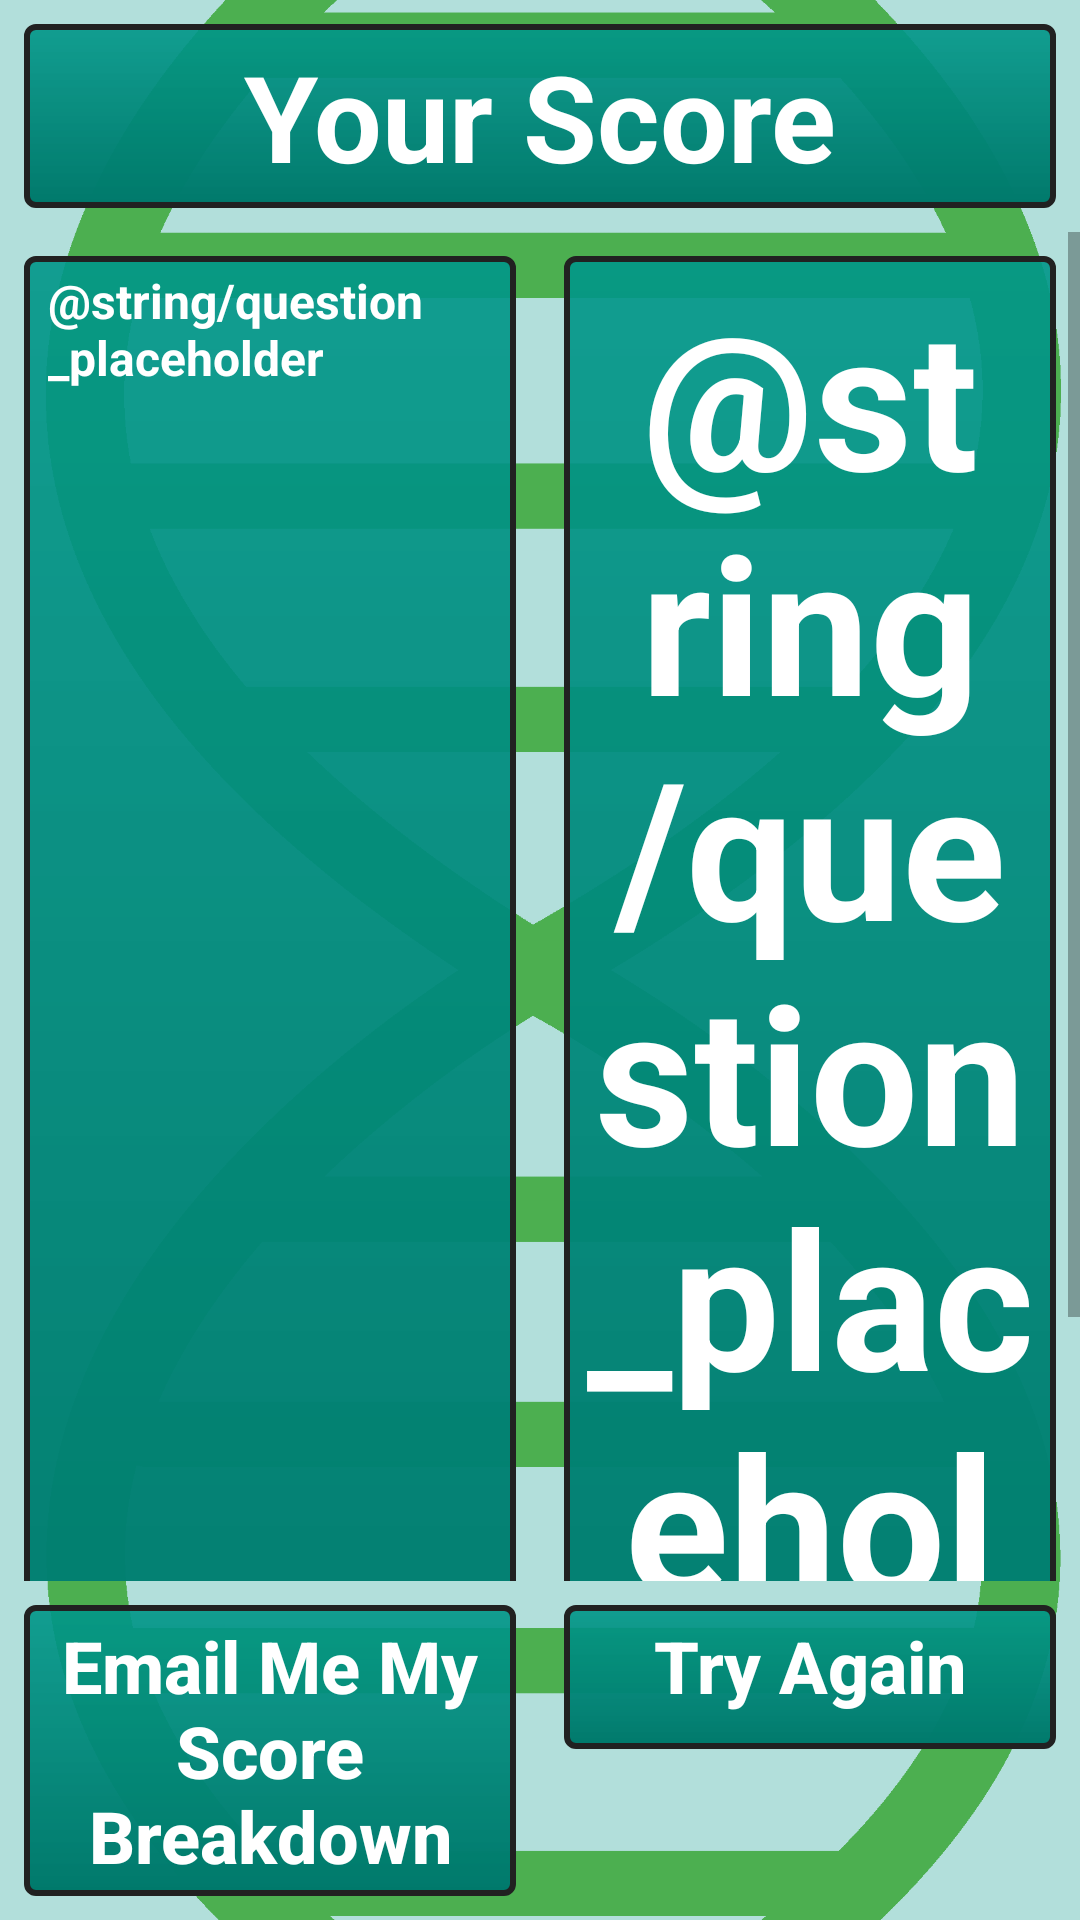

Produce the Android XML layout that renders to this screen, including the resource entries it uses.
<!-- AndroidManifest.xml: application theme AppTheme -->
<!-- res/layout/final_layout_landscape.xml -->
<?xml version="1.0" encoding="utf-8"?>
<RelativeLayout xmlns:android="http://schemas.android.com/apk/res/android"
    android:layout_width="match_parent"
    android:layout_height="match_parent"
    xmlns:tools="http://schemas.android.com/tools">

    
    <ImageView
        style="@style/background_image"
        tools:ignore="ContentDescription"/>

    
    <TextView
        android:id="@+id/final_header"
        android:layout_width="match_parent"
        android:layout_height="wrap_content"
        android:layout_margin="8dp"
        android:padding="4dp"
        android:gravity="center_horizontal"
        android:background="@drawable/dark_primary_gradient"
        android:textColor="@color/iconText"
        android:textSize="40sp"
        android:textStyle="bold"
        android:text="@string/final_header"/>

    
    <ScrollView
        android:layout_width="match_parent"
        android:layout_height="match_parent"
        android:layout_below="@id/final_header"
        android:layout_above="@id/button_group">

        <LinearLayout
            android:layout_width="match_parent"
            android:layout_height="wrap_content"
            android:orientation="horizontal">

            
            <TextView
                android:id="@+id/score_summary_text_view"
                android:layout_width="0dp"
                android:layout_weight="1"
                android:layout_height="match_parent"
                android:layout_margin="8dp"
                android:paddingBottom="4dp"
                android:paddingTop="4dp"
                android:paddingStart="8dp"
                android:paddingEnd="4dp"
                android:gravity="start"
                android:background="@drawable/dark_primary_gradient"
                android:textColor="@color/iconText"
                android:textSize="16sp"
                android:textStyle="bold"
                android:text="@string/question_placeholder"/>

            
            <TextView
                android:id="@+id/percent_correct_text_view"
                android:layout_width="0dp"
                android:layout_weight="1"
                android:layout_height="match_parent"
                android:layout_margin="8dp"
                android:padding="4dp"
                android:gravity="center"
                android:background="@drawable/dark_primary_gradient"
                android:textColor="@color/iconText"
                android:textSize="64sp"
                android:textStyle="bold"
                android:text="@string/question_placeholder"/>

        </LinearLayout>

    </ScrollView>

    
    <LinearLayout
        android:id="@+id/button_group"
        android:layout_width="match_parent"
        android:layout_height="wrap_content"
        android:orientation="horizontal"
        android:layout_alignParentBottom="true">

        <Button
            android:id="@+id/email_me"
            style="@style/button"
            android:layout_width="0dp"
            android:layout_weight="1"
            android:text="@string/email_me"
            android:onClick="emailUserScoreBreakdown"/>

        <Button
            android:id="@+id/try_again"
            style="@style/button"
            android:layout_width="0dp"
            android:layout_weight="1"
            android:text="@string/try_again"
            android:onClick="resetQuiz"/>

    </LinearLayout>

</RelativeLayout>
<!-- resources referenced by this layout -->
<resources>
  <color name="iconText">#FFFFFF</color>
  <!-- drawable dark_primary_gradient (drawable) -->
  <?xml version="1.0" encoding="utf-8"?>
  <shape xmlns:android="http://schemas.android.com/apk/res/android"
      android:shape="rectangle">
      <gradient
          android:startColor="@color/colorPrimaryTransparent"
          android:endColor="@color/colorPrimaryDark"
          android:angle="-90"
          android:type="linear"/>
  
      <stroke android:width="2dip" android:color="@color/primaryText"/>
  
      <corners
          android:bottomRightRadius="3dp"
          android:bottomLeftRadius="3dp"
          android:topLeftRadius="3dp"
          android:topRightRadius="3dp"/>
  
  </shape>
  <string name="email_me">Email Me My Score Breakdown</string>
  <string name="final_header">Your Score</string>
  <string name="try_again">Try Again</string>
  <style name="background_image">
          <item name="android:layout_width">match_parent</item>
          <item name="android:layout_height">match_parent</item>
          <item name="android:scaleType">centerCrop</item>
          <item name="android:src">@drawable/dna_helix</item>
      </style>
  <style name="button">
          <item name="android:layout_width">match_parent</item>
          <item name="android:layout_height">wrap_content</item>
          <item name="android:layout_margin">8dp</item>
          <item name="android:textAllCaps">false</item>
          <item name="android:textSize">24sp</item>
          <item name="android:textColor">@color/iconText</item>
          <item name="android:textStyle">bold</item>
          <item name="android:background">@drawable/dark_primary_gradient</item>
          <item name="android:padding">4dp</item>
          <item name="android:gravity">center_horizontal</item>
      </style>
  <style name="AppTheme" parent="Theme.AppCompat.Light.NoActionBar">
          
          <item name="colorPrimary">@color/colorPrimary</item>
          <item name="colorPrimaryDark">@color/colorPrimaryDark</item>
          <item name="colorAccent">@color/colorAccent</item>
      </style>
  <color name="colorPrimaryTransparent">#E6009688</color>
  <color name="colorPrimaryDark">#00796B</color>
  <color name="primaryText">#212121</color>
  <!-- drawable dna_helix: png bitmap (drawable, 95408 bytes) -->
  <color name="colorPrimary">#009688</color>
  <color name="colorAccent">#4CAF50</color>
</resources>
